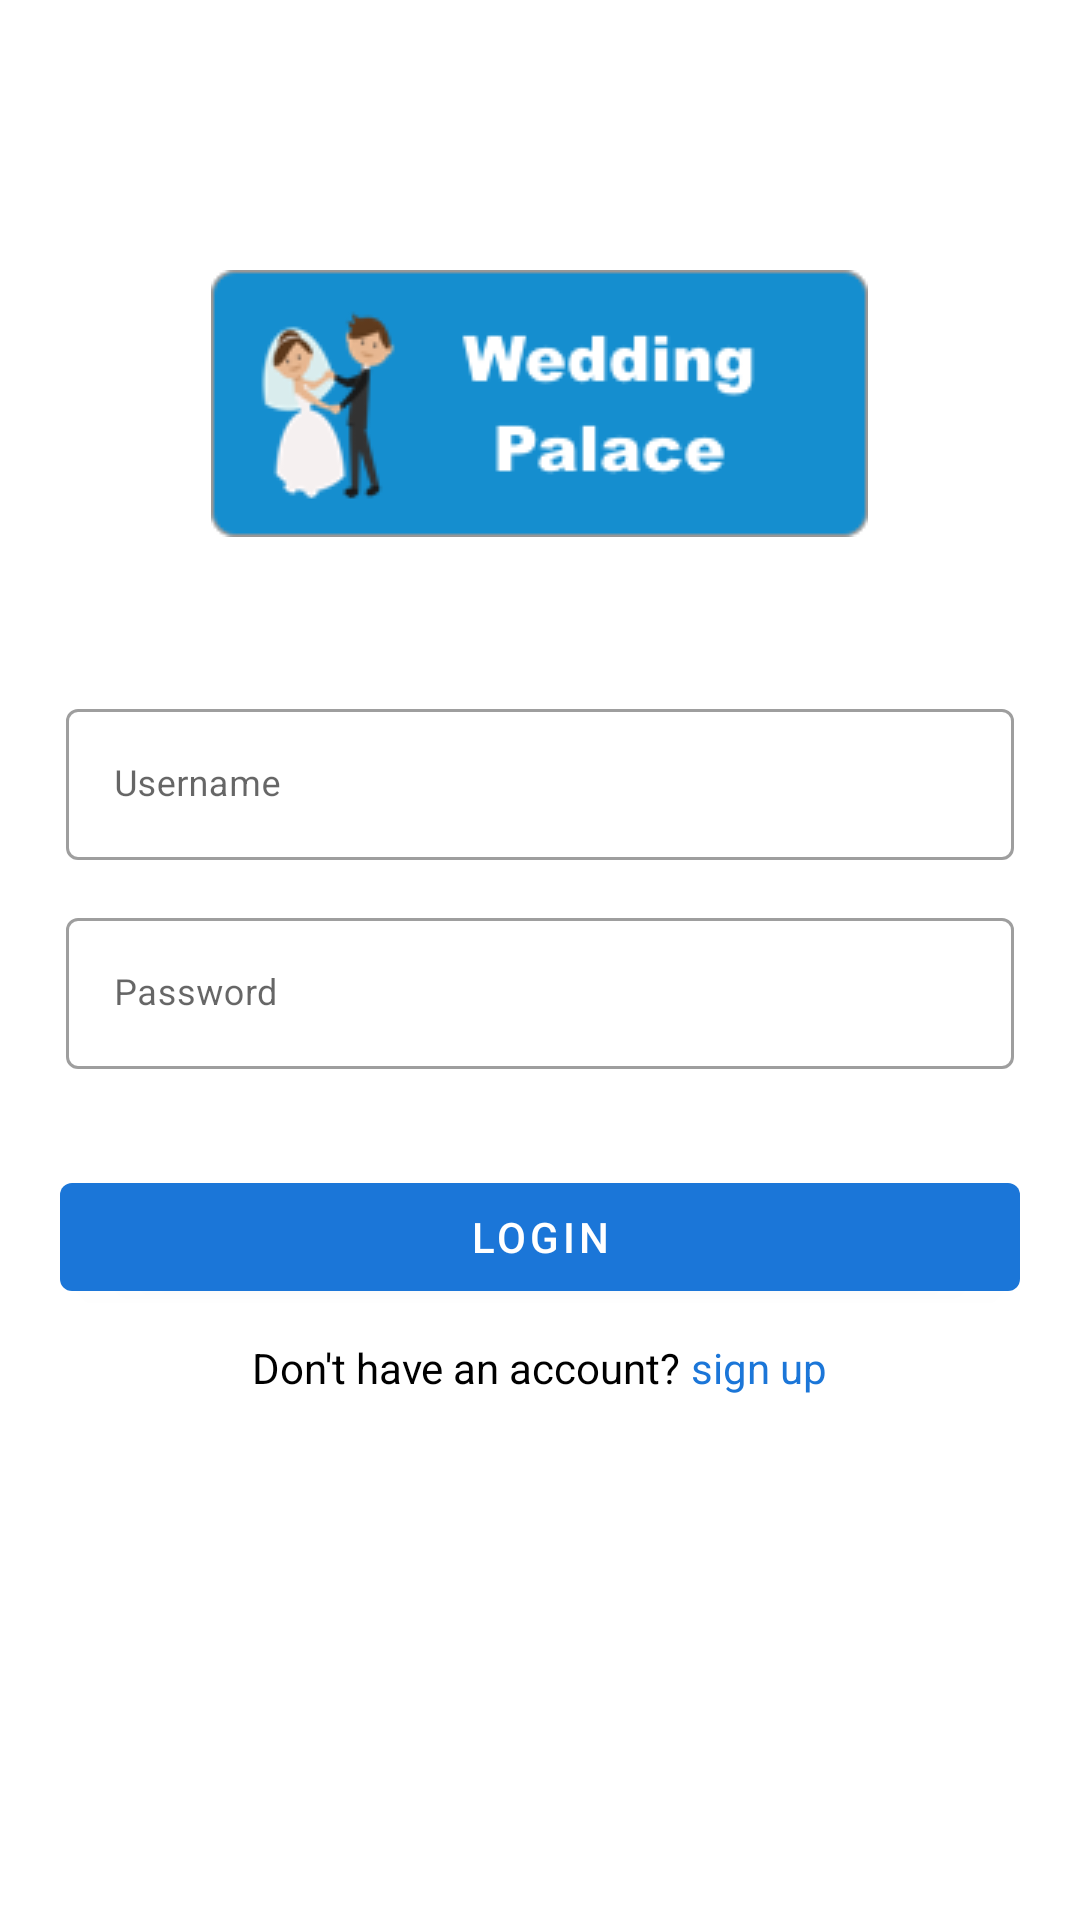

Here is an Android app screen rendered from its layout file. Give the layout XML and the strings, colors and styles it references.
<!-- AndroidManifest.xml: activity theme MyAppTheme.NoActionBar -->
<!-- res/layout/activity_login.xml -->
<?xml version="1.0" encoding="utf-8"?>
<LinearLayout xmlns:android="http://schemas.android.com/apk/res/android"
    xmlns:app="http://schemas.android.com/apk/res-auto"
    xmlns:tools="http://schemas.android.com/tools"
    android:layout_width="match_parent"
    android:layout_height="match_parent"
    android:orientation="vertical"
    tools:context=".LoginActivity">

    <ProgressBar
        android:id="@+id/login_progress"
        style="?android:attr/progressBarStyleLarge"
        android:layout_width="wrap_content"
        android:layout_height="wrap_content"
        android:layout_gravity="center"
        android:layout_marginBottom="1dp"
        android:visibility="gone" />

    <LinearLayout
        android:id="@+id/login_form"
        android:layout_width="match_parent"
        android:layout_height="match_parent"
        android:orientation="vertical">

        <ImageView
            android:layout_width="wrap_content"
            android:layout_height="wrap_content"
            android:layout_gravity="center"
            android:layout_marginTop="90dp"
            android:src="@drawable/sufeelogo"/>

        <android.support.design.widget.TextInputLayout
            android:layout_width="match_parent"
            android:layout_height="wrap_content"
            android:layout_marginTop="50dp"
            android:layout_marginStart="20dp"
            android:layout_marginEnd="20dp"
            android:textCursorDrawable = "@color/colorPrimary"
            style="@style/Widget.MaterialComponents.TextInputLayout.OutlinedBox"
            android:padding="2dp">

            <android.support.design.widget.TextInputEditText
                android:id="@+id/email"
                android:layout_width="match_parent"
                android:layout_height="wrap_content"
                android:text=""
                android:hint="Username"
                android:inputType="textEmailAddress"
                android:textSize="12sp"
                android:maxLines="1"
                android:singleLine="true" />

        </android.support.design.widget.TextInputLayout>

        <android.support.design.widget.TextInputLayout
            android:layout_width="match_parent"
            android:layout_height="wrap_content"
            android:layout_marginTop="10dp"
            android:layout_marginStart="20dp"
            android:layout_marginEnd="20dp"
            android:textCursorDrawable = "@color/colorPrimary"
            style="@style/Widget.MaterialComponents.TextInputLayout.OutlinedBox"
            android:padding="2dp">

            <android.support.design.widget.TextInputEditText
                android:id="@+id/password"
                android:layout_width="match_parent"
                android:layout_height="wrap_content"
                android:text=""
                android:hint="Password"
                android:inputType="textPassword"
                android:textSize="12sp"
                android:maxLines="1"
                android:singleLine="true" />

        </android.support.design.widget.TextInputLayout>

        <android.support.design.button.MaterialButton
            android:layout_width="match_parent"
            android:layout_height="wrap_content"
            android:layout_marginTop="30dp"
            android:layout_marginStart="20dp"
            android:layout_marginEnd="20dp"
            android:text="Login"
            android:onClick="login"/>

        <LinearLayout
            android:layout_width="wrap_content"
            android:layout_height="wrap_content"
            android:layout_marginTop="10dp"
            android:layout_gravity="center">

            <TextView
                android:layout_width="wrap_content"
                android:layout_height="wrap_content"
                android:text="Don't have an account?"
                android:textColor="#000"/>

            <TextView
                android:layout_width="wrap_content"
                android:layout_height="wrap_content"
                android:onClick="signUp"
                android:text=" sign up"
                android:textColor="@color/colorAccent"/>

        </LinearLayout>

    </LinearLayout>



</LinearLayout>
<!-- resources referenced by this layout -->
<resources>
  <color name="colorAccent">#1b76d8</color>
  <color name="colorPrimary">#1b76d8</color>
  <!-- drawable sufeelogo: png bitmap (drawable, 8941 bytes) -->
  <style name="MyAppTheme.NoActionBar">
          <item name="windowActionBar">false</item>
          <item name="windowNoTitle">true</item>
      </style>
</resources>
